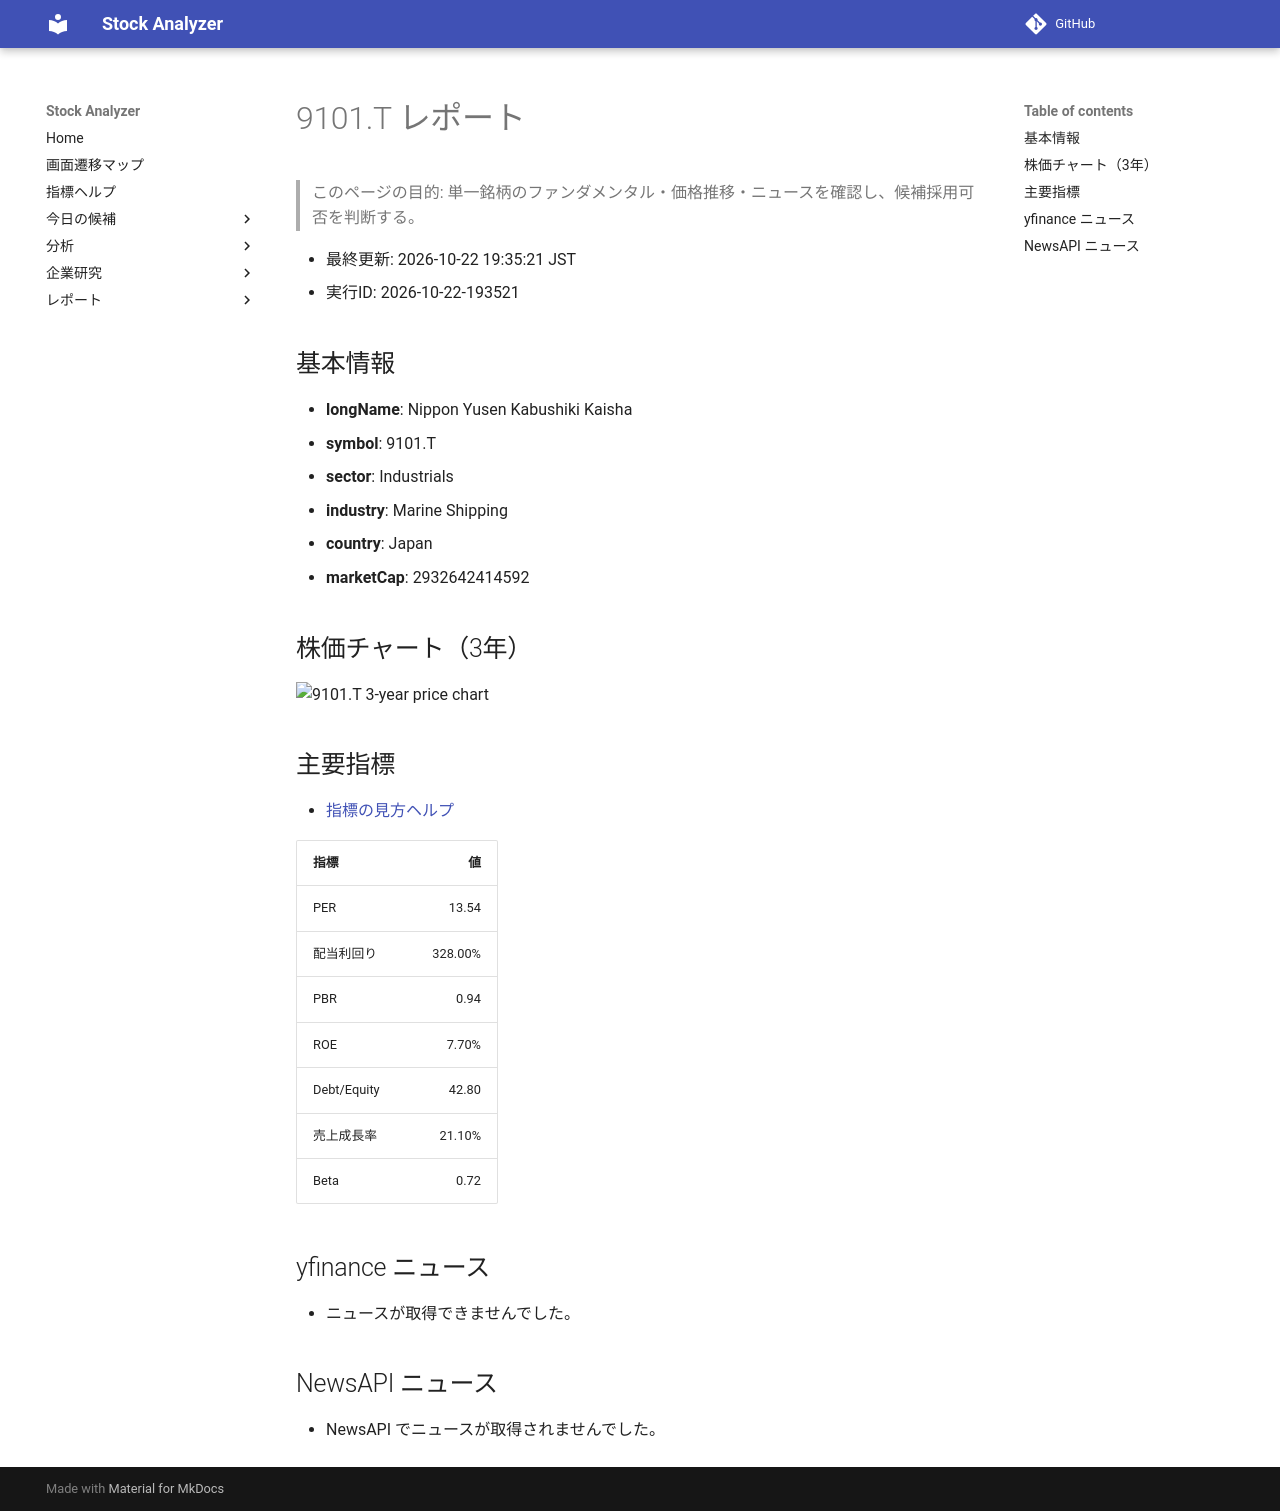

repository: Yumi-note/Making-APP · page: reports/2026-10-22/193521/9101_T/index.html · generator: mkdocs

# 9101.T レポート

> このページの目的: 単一銘柄のファンダメンタル・価格推移・ニュースを確認し、候補採用可否を判断する。

- 最終更新: 2026-10-22 19:35:21 JST
- 実行ID: 2026-10-22-193521

## 基本情報

- **longName**: Nippon Yusen Kabushiki Kaisha
- **symbol**: 9101.T
- **sector**: Industrials
- **industry**: Marine Shipping
- **country**: Japan
- **marketCap**: 2932642414592

## 株価チャート（3年）

![9101.T 3-year price chart](9101_T_3y.png)

## 主要指標

- [指標の見方ヘルプ](../../../../indicators.md)

| 指標 | 値 |
|---|---:|
| PER | 13.54 |
| 配当利回り | 328.00% |
| PBR | 0.94 |
| ROE | 7.70% |
| Debt/Equity | 42.80 |
| 売上成長率 | 21.10% |
| Beta | 0.72 |

## yfinance ニュース

- ニュースが取得できませんでした。

## NewsAPI ニュース

- NewsAPI でニュースが取得されませんでした。
